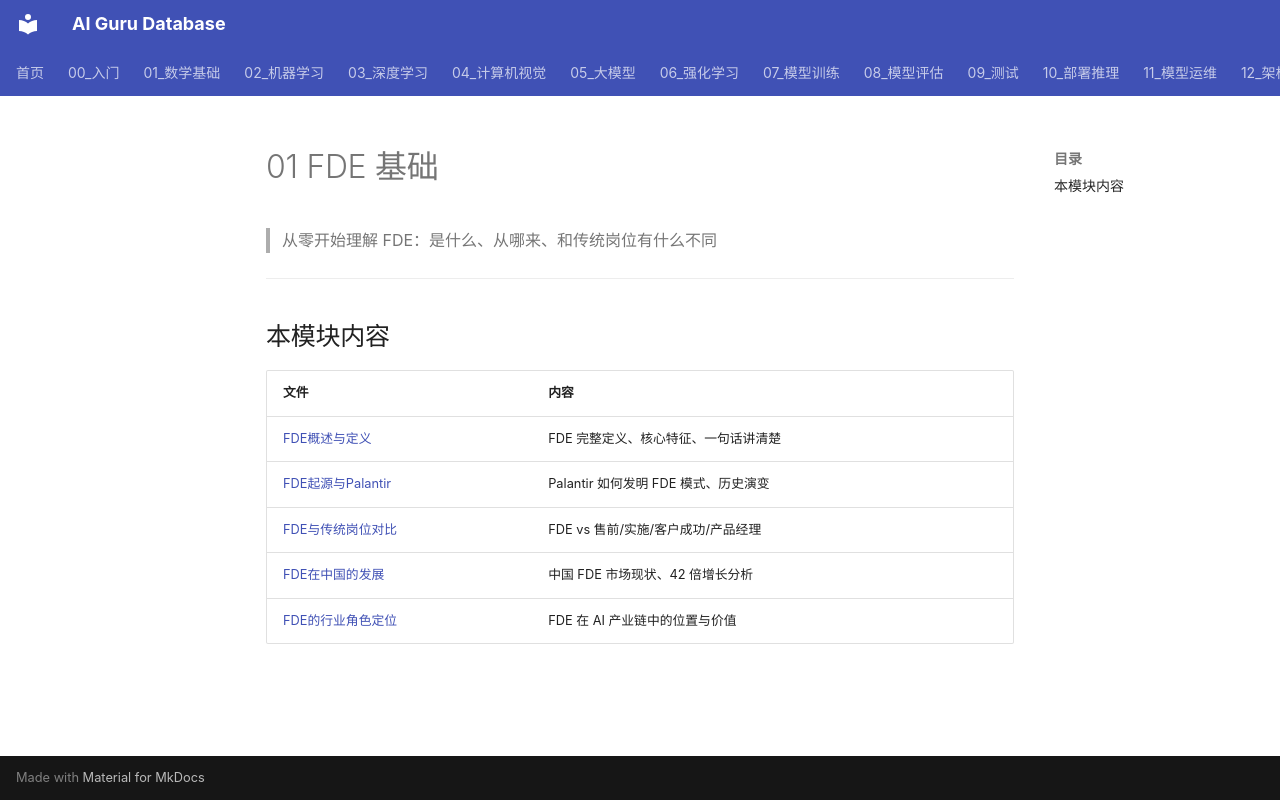

repository: ai-guru-global/ai-guru-database · page: 22_FDE/01_FDE基础/index.html · generator: mkdocs

# 01 FDE 基础

> 从零开始理解 FDE：是什么、从哪来、和传统岗位有什么不同

---

## 本模块内容

| 文件 | 内容 |
|---|---|
| [FDE概述与定义](./01_FDE概述与定义.md) | FDE 完整定义、核心特征、一句话讲清楚 |
| [FDE起源与Palantir](./02_FDE起源与Palantir.md) | Palantir 如何发明 FDE 模式、历史演变 |
| [FDE与传统岗位对比](./03_FDE与传统岗位对比.md) | FDE vs 售前/实施/客户成功/产品经理 |
| [FDE在中国的发展](./04_FDE在中国的发展.md) | 中国 FDE 市场现状、42 倍增长分析 |
| [FDE的行业角色定位](./05_FDE的行业角色定位.md) | FDE 在 AI 产业链中的位置与价值 |
